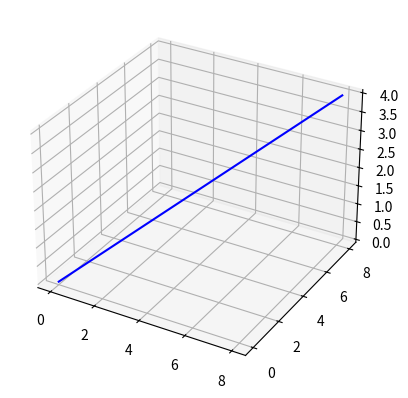

Python code for this plot:
from mpl_toolkits import mplot3d # plotting a 3d dimension
import numpy as np
import matplotlib.pyplot as plt

v = np.array([2.,2.,4.]) # an array that will represent the x,y,z

e0, e1, e2 = v

fig = plt.figure()
ax = plt.axes(projection="3d")

# new axis!
e2 = np.linspace(0, e2)
e0 *= e2
e1 *= e2
ax.plot3D(e0, e1, e2, "blue")

plt.show()